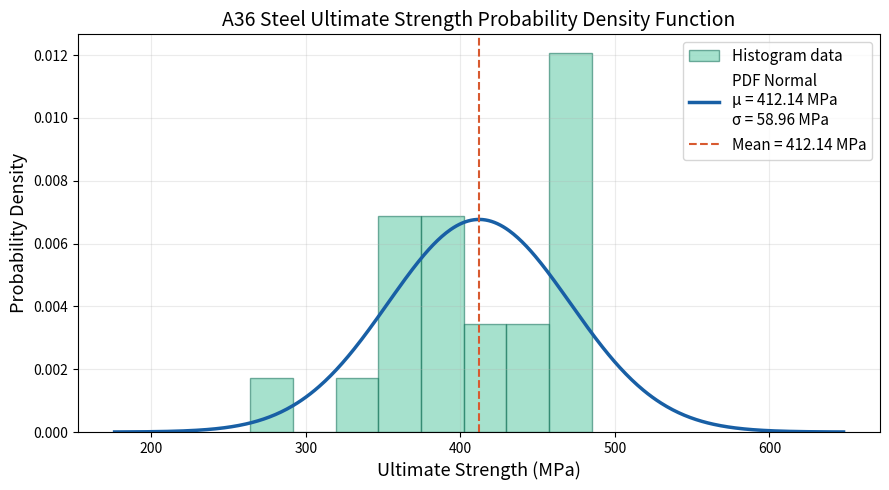

Python code for this plot:
import numpy as np
import matplotlib.pyplot as plt
from scipy.stats import norm

# Data A36 Ultimate Strength (MPa)
data = np.array([
    355.504, 439.795, 472.011, 263.955, 376.981, 342.362,
    478.974, 484.172, 485.152,
    360.7, 400.4, 468.2, 426.9, 363.9, 391.1,
    462.3, 435.7, 355.7, 401.1, 472.0, 418.0
])

# Statistik
mean = np.mean(data)
std  = np.std(data, ddof=1)   # ddof=1 → sample std deviation
n    = len(data)

print(f"Jumlah data (n)     : {n}")
print(f"Rata-rata (μ)       : {mean:.3f} MPa")
print(f"Std. Deviasi (σ)    : {std:.3f} MPa")

# Plot
x = np.linspace(mean - 4*std, mean + 4*std, 500)
pdf = norm.pdf(x, mean, std)

fig, ax = plt.subplots(figsize=(9, 5))

# Histogram (dinormalisasi ke density)
ax.hist(data, bins=8, density=True,
        color='#5DCAA5', edgecolor='#0F6E56', alpha=0.55,
        label='Histogram data')

# Kurva PDF
ax.plot(x, pdf, color='#185FA5', linewidth=2.5,
        label=f'PDF Normal\nμ = {mean:.2f} MPa\nσ = {std:.2f} MPa')

# Garis vertikal mean
ax.axvline(mean, color='#D85A30', linestyle='--', linewidth=1.5,
           label=f'Mean = {mean:.2f} MPa')

# Label & format
ax.set_xlabel('Ultimate Strength (MPa)', fontsize=13)
ax.set_ylabel('Probability Density', fontsize=13)
ax.set_title('A36 Steel Ultimate Strength Probability Density Function', fontsize=14)
ax.legend(fontsize=11)
ax.grid(True, alpha=0.25)

plt.tight_layout()
plt.savefig('pdf_a36.png', dpi=150)
plt.show()
